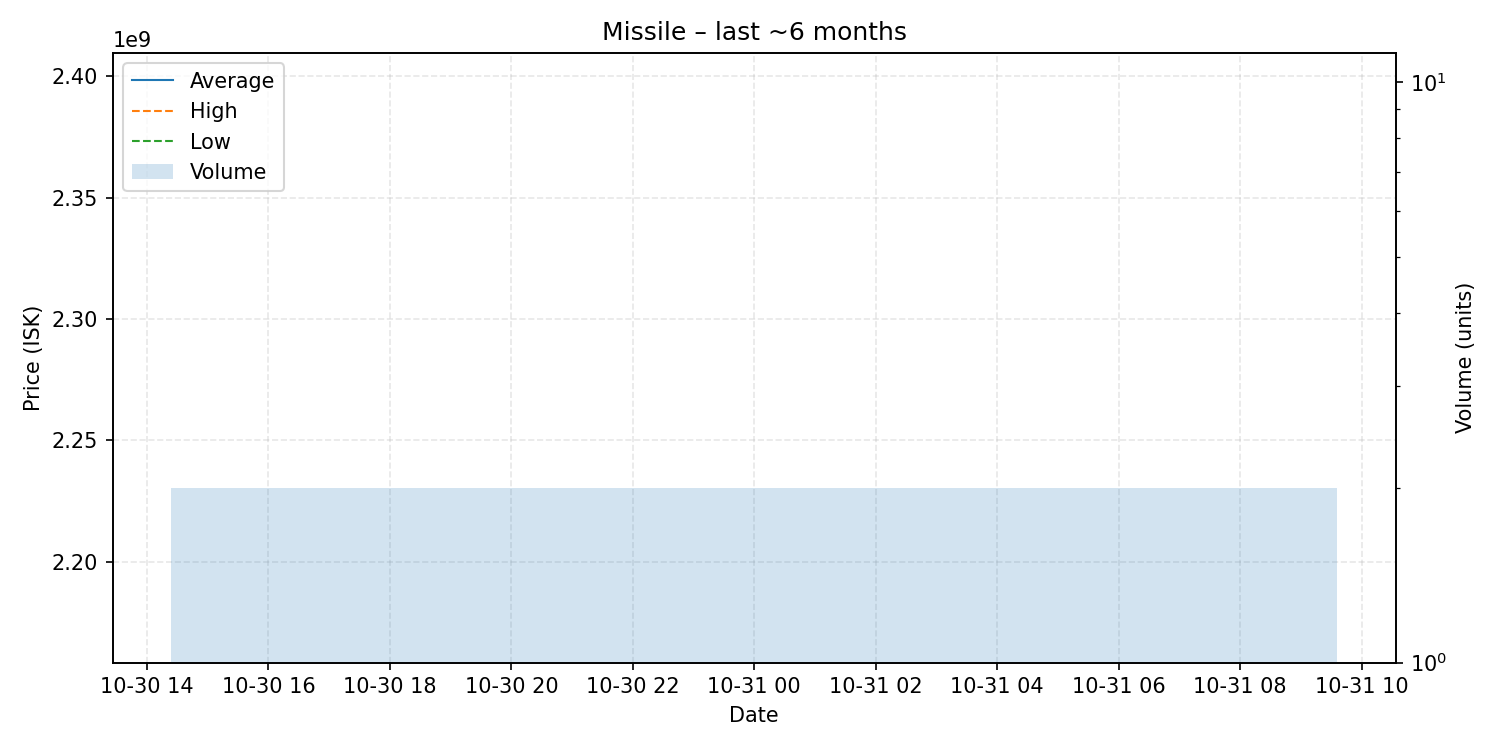

Source data for this figure (header and first rows):
date, average, highest, lowest, order_count, volume
2025-10-31, 2284000000, 2284000000, 2284000000, 2, 2
